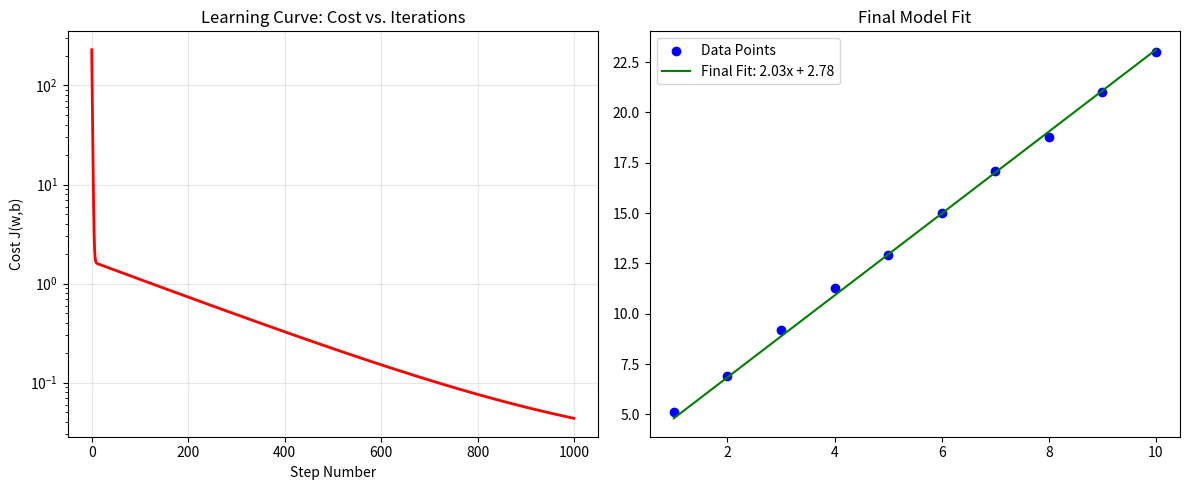

Reproduce this figure in Python.
import numpy as np
import matplotlib.pyplot as plt

# Setup dummy data
X = np.array([1, 2, 3, 4, 5, 6, 7, 8, 9, 10])
y = np.array([5.1, 6.9, 9.2, 11.3, 12.9, 15.0, 17.1, 18.78, 21.02, 23.01]) # y = 2x + 3, some noise added

# Initialize parameters 
w = 0.0
b = 0.0
m = len(X)
learning_rate = 0.005
epsilon = 0.0001 # convergence treshold
max_iter = 1000
cost_history = []

# Finding parameters 
for i in range(max_iter):
    y_pred = w * X + b
    cost = np.mean((y_pred - y)**2)
    cost_history.append(cost)

    # calculate gradients
    dw = (2/m) * np.sum((y_pred - y) * X)
    db = (2/m) * np.sum((y_pred - y))

    # update parameters
    w -= learning_rate * dw
    b -= learning_rate * db

    # check for convergence
    if i > 0 and abs(cost_history[i-1] - cost_history[i]) < epsilon:
        print(f"Converged at iteration {i}.")
        break

print(f"w: {w:.3}")
print(f"b: {b:.3}")


plt.figure(figsize=(12, 5))
plt.subplot(1, 2, 1)
plt.plot(range(len(cost_history)), cost_history, color='red', linewidth=2)
plt.title("Learning Curve: Cost vs. Iterations")
plt.xlabel("Step Number")
plt.ylabel("Cost J(w,b)")
plt.yscale('log') # to better observe the convergence
plt.grid(True, alpha=0.3)

# Plot 2: The Final Prediction Line
plt.subplot(1, 2, 2)
plt.scatter(X, y, color='blue', label='Data Points')
plt.plot(X, w*X + b, color='green', label=f'Final Fit: {w:.2f}x + {b:.2f}')
plt.title("Final Model Fit")
plt.legend()

plt.tight_layout()
plt.show()